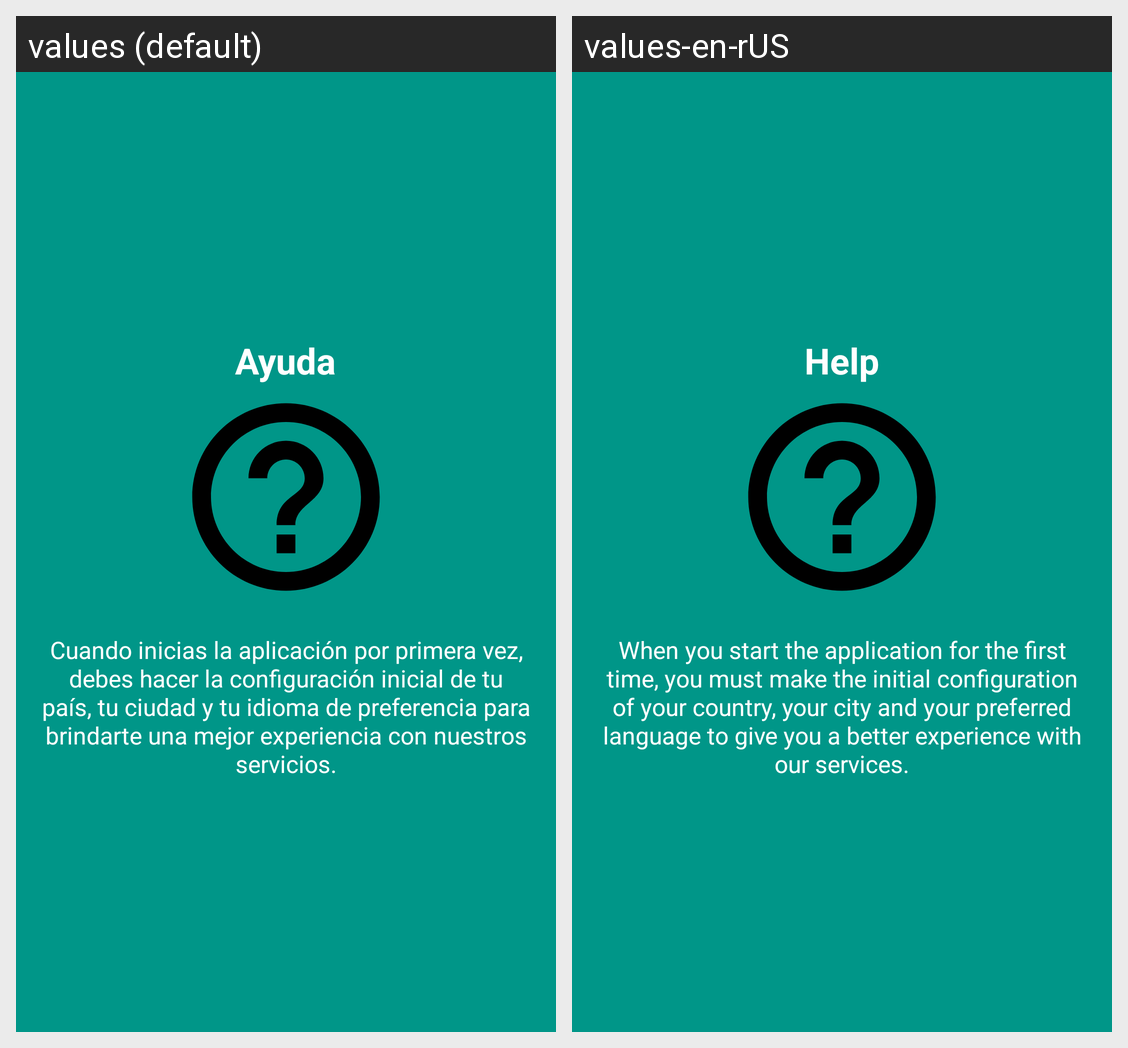

Translations of the strings shown on this Android screen, per locale in the grid:
Android screen res/layout/fragment_tutorial_help.xml rendered under 2 locales, left to right: values (default), values-en-rUS. Device: Nexus 5 (rendered at 1080×1920; each locale shown at half size, 540×960, under a caption strip naming it); theme AppTheme.
Strings drawn on this screen, with the default value and each locale's value (text and hints the layout hard-codes, and strings that could not be matched under every locale, appear in the picture but are not listed):

menu_help
  values: Ayuda
  values-en-rUS: Help

tutorial_settings
  values: Cuando inicias la aplicación por primera vez, debes hacer la configuración inicial de tu país, tu ciudad y tu idioma de preferencia para brindarte una mejor experiencia con nuestros servicios.
  values-en-rUS: When you start the application for the first time, you must make the initial configuration of your country, your city and your preferred language to give you a better experience with our services.
